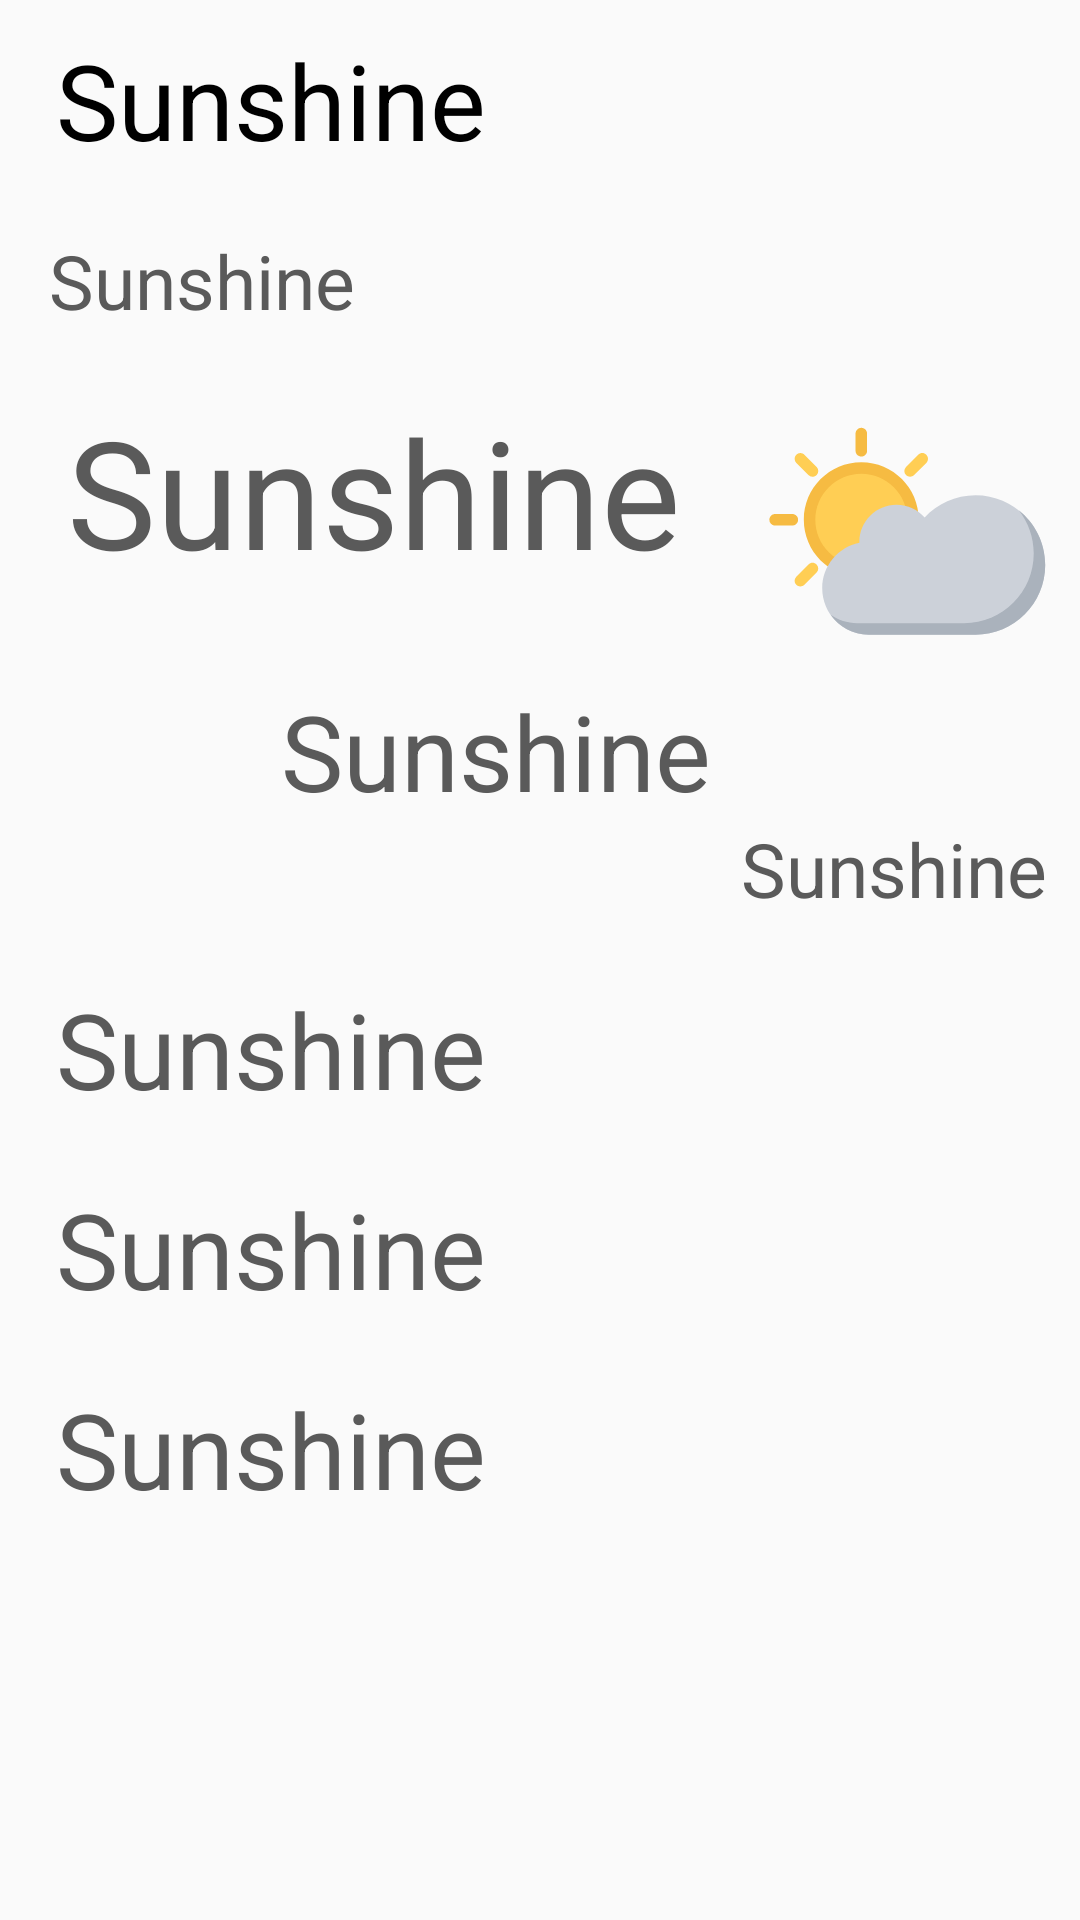

Here is an Android app screen rendered from its layout file. Give the layout XML and the strings, colors and styles it references.
<!-- AndroidManifest.xml: application theme AppTheme -->
<!-- res/layout/fragment_detail.xml -->
<?xml version="1.0" encoding="utf-8"?>
<LinearLayout xmlns:android="http://schemas.android.com/apk/res/android"
    xmlns:app="http://schemas.android.com/apk/res-auto"
    android:orientation="vertical"
    android:layout_width="match_parent"
    android:layout_height="match_parent">

    <LinearLayout
        android:layout_width="match_parent"
        android:layout_height="wrap_content"
        android:orientation="vertical">

        <TextView
            android:id="@+id/detail_friendly_date"
            android:layout_width="wrap_content"
            android:layout_height="wrap_content"
            android:layout_margin="10dp"
            android:text=" Sunshine"
            android:textColor="#000000"
            android:textSize="35dp" />

        <TextView
            android:id="@+id/detail_date"
            android:layout_width="wrap_content"
            android:layout_height="wrap_content"
            android:layout_margin="10dp"
            android:text=" Sunshine"
            android:textColor="#5A5A5A"
            android:textSize="25dp" />

    </LinearLayout>

    <LinearLayout
        android:layout_width="match_parent"
        android:layout_height="wrap_content"
        android:orientation="horizontal">

        <LinearLayout
            android:layout_width="wrap_content"
            android:layout_height="166dp"
            android:orientation="vertical">

            <TextView
                android:id="@+id/detail_max_temperature"
                android:layout_width="wrap_content"
                android:layout_height="wrap_content"
                android:layout_margin="10dp"
                android:text=" Sunshine"
                android:textColor="#5A5A5A"
                android:textSize="50dp" />

            <TextView
                android:id="@+id/detail_min_temperature"
                android:layout_width="wrap_content"
                android:layout_height="wrap_content"
                android:layout_marginTop="20dp"
                android:layout_gravity="right"
                android:text=" Sunshine"
                android:textColor="#5A5A5A"
                android:textSize="35dp" />

        </LinearLayout>

        <LinearLayout
            android:layout_width="wrap_content"
            android:layout_height="wrap_content"
            android:gravity="right"
            android:orientation="vertical">

            <ImageView
                android:id="@+id/detail_weather_icon"
                android:layout_width="113dp"
                android:layout_height="113dp"
                android:layout_gravity="right"
                android:layout_marginRight="1dp"
                app:srcCompat="@drawable/other" />

            <TextView
                android:id="@+id/detail_weather"
                android:layout_width="wrap_content"
                android:layout_height="wrap_content"
                android:layout_gravity="right"
                android:layout_margin="10dp"
                android:text=" Sunshine"
                android:textColor="#5A5A5A"
                android:textSize="25dp" />
        </LinearLayout>

    </LinearLayout>

    <LinearLayout
        android:layout_width="match_parent"
        android:layout_height="match_parent"
        android:orientation="vertical">

        <TextView
            android:id="@+id/detail_humidity"
            android:layout_width="wrap_content"
            android:layout_height="wrap_content"
            android:layout_margin="10dp"
            android:text=" Sunshine"
            android:textColor="#5A5A5A"
            android:textSize="35dp" />

        <TextView
            android:id="@+id/detail_pressure"
            android:layout_width="wrap_content"
            android:layout_height="wrap_content"
            android:layout_margin="10dp"
            android:text=" Sunshine"
            android:textColor="#5A5A5A"
            android:textSize="35dp" />

        <TextView
            android:id="@+id/detail_wind"
            android:layout_width="wrap_content"
            android:layout_height="wrap_content"
            android:layout_margin="10dp"
            android:text=" Sunshine"
            android:textColor="#5A5A5A"
            android:textSize="35dp" />

    </LinearLayout>

</LinearLayout>
<!-- resources referenced by this layout -->
<resources>
  <!-- drawable other: vector/xml drawable (drawable, 2681 chars, omitted) -->
  <style name="AppTheme" parent="Theme.AppCompat.Light.NoActionBar">
          
          <item name="colorPrimary">@color/colorPrimary</item>
          <item name="colorPrimaryDark">@color/colorPrimary</item>
          <item name="colorAccent">@color/colorAccent</item>
          <item name="android:textColor">#000000</item>
      </style>
  <color name="colorPrimary">#66ccff</color>
  <color name="colorAccent">#03A9F4</color>
</resources>
